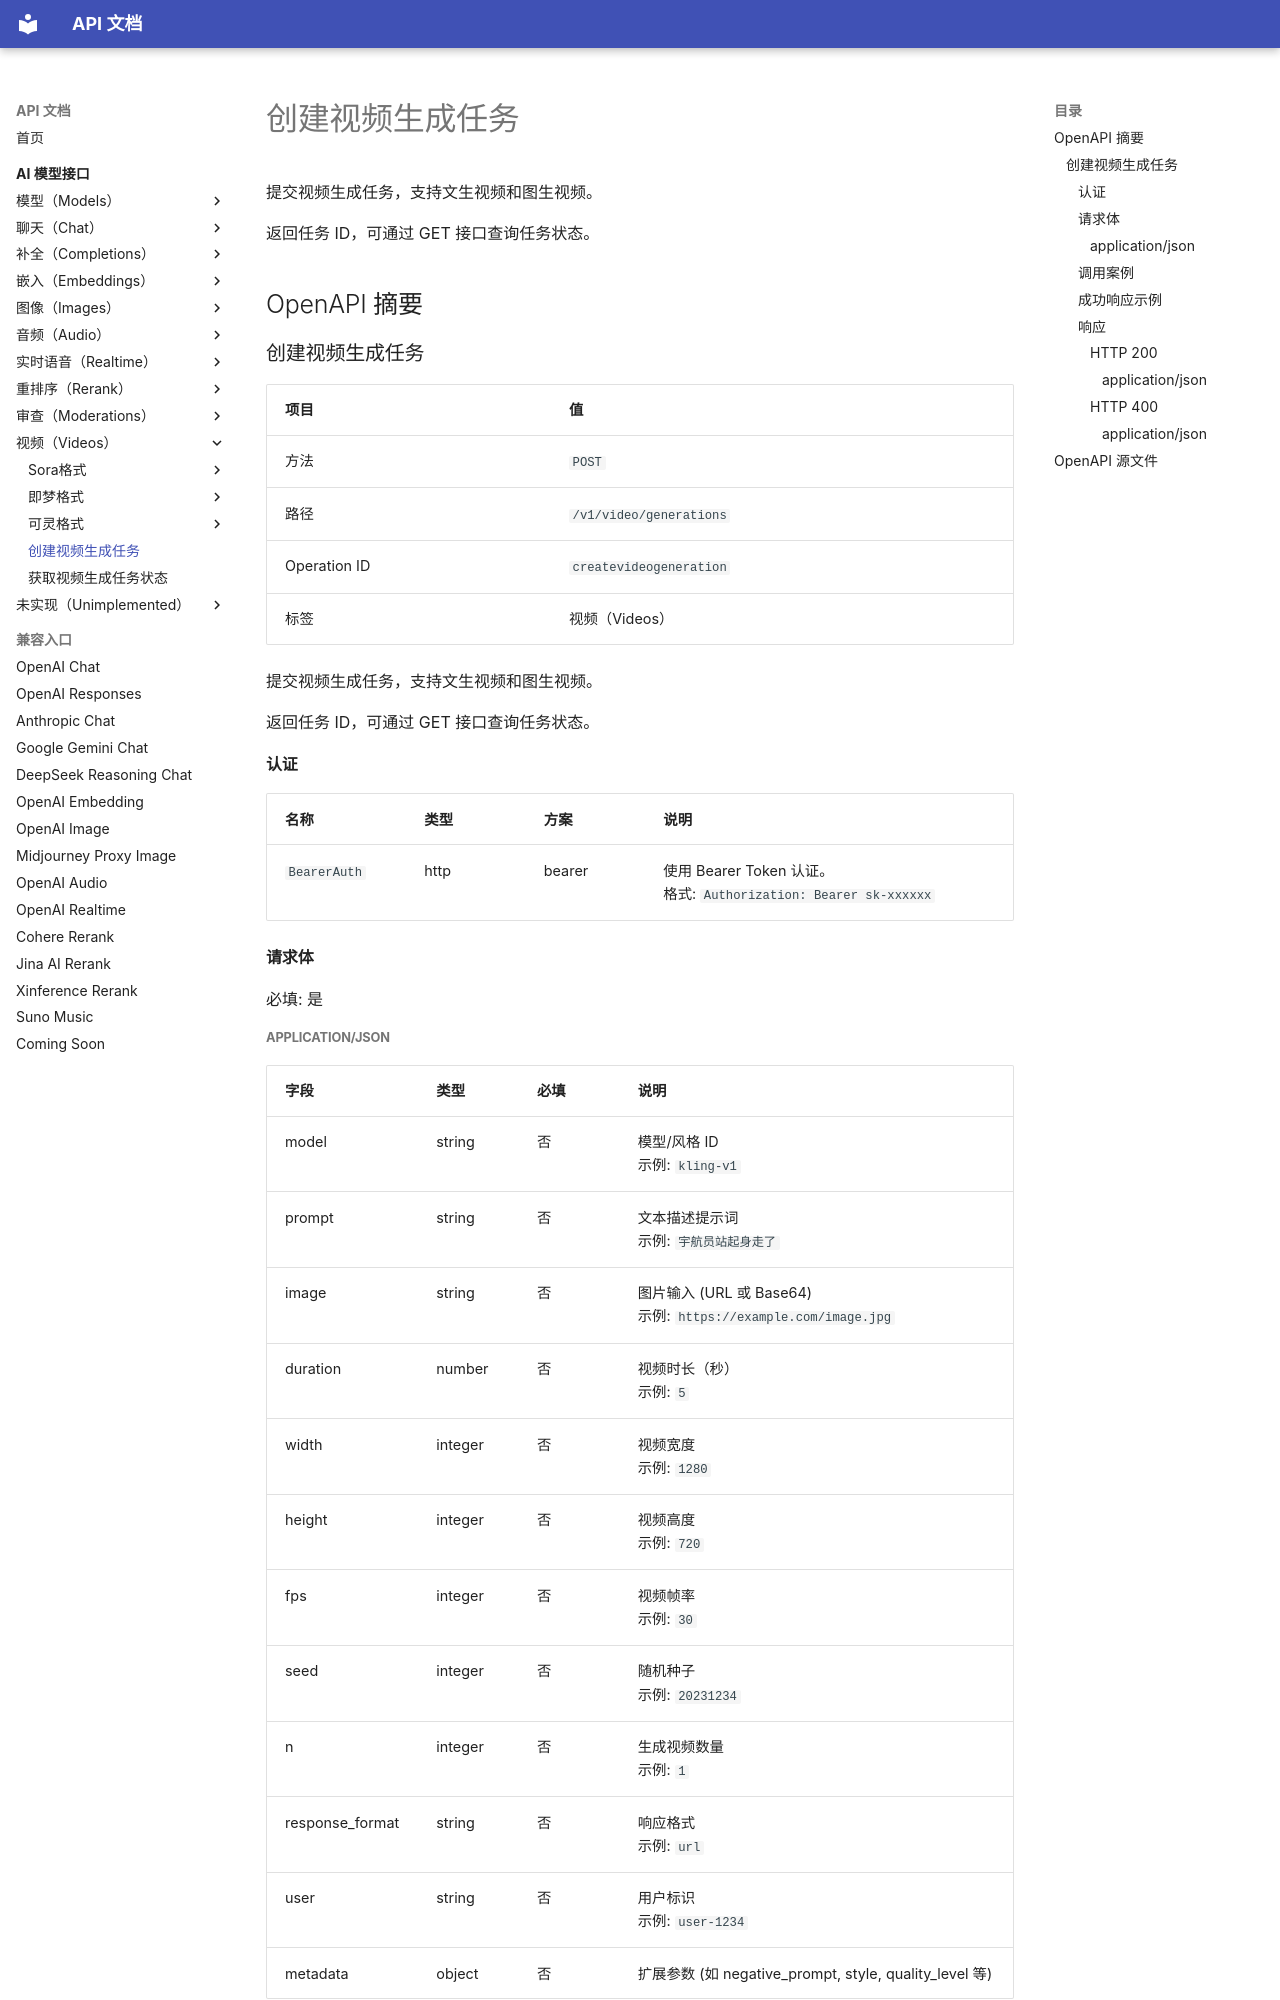

repository: 0a00/api-doc · page: ai-model/videos/createvideogeneration/index.html · generator: mkdocs

# 创建视频生成任务

提交视频生成任务，支持文生视频和图生视频。

返回任务 ID，可通过 GET 接口查询任务状态。

## OpenAPI 摘要
### 创建视频生成任务

| 项目 | 值 |
| --- | --- |
| 方法 | `POST` |
| 路径 | `/v1/video/generations` |
| Operation ID | `createvideogeneration` |
| 标签 | 视频（Videos） |

提交视频生成任务，支持文生视频和图生视频。

返回任务 ID，可通过 GET 接口查询任务状态。

#### 认证

| 名称 | 类型 | 方案 | 说明 |
| --- | --- | --- | --- |
| `BearerAuth` | http | bearer | 使用 Bearer Token 认证。<br>格式: `Authorization: Bearer sk-xxxxxx` |

#### 请求体

必填: 是

##### application/json

| 字段 | 类型 | 必填 | 说明 |
| --- | --- | --- | --- |
| model | string | 否 | 模型/风格 ID<br>示例: `kling-v1` |
| prompt | string | 否 | 文本描述提示词<br>示例: `宇航员站起身走了` |
| image | string | 否 | 图片输入 (URL 或 Base64)<br>示例: `https://example.com/image.jpg` |
| duration | number | 否 | 视频时长（秒）<br>示例: `5` |
| width | integer | 否 | 视频宽度<br>示例: `1280` |
| height | integer | 否 | 视频高度<br>示例: `720` |
| fps | integer | 否 | 视频帧率<br>示例: `30` |
| seed | integer | 否 | 随机种子<br>示例: `20231234` |
| n | integer | 否 | 生成视频数量<br>示例: `1` |
| response_format | string | 否 | 响应格式<br>示例: `url` |
| user | string | 否 | 用户标识<br>示例: `user-1234` |
| metadata | object | 否 | 扩展参数 (如 negative_prompt, style, quality_level 等) |
